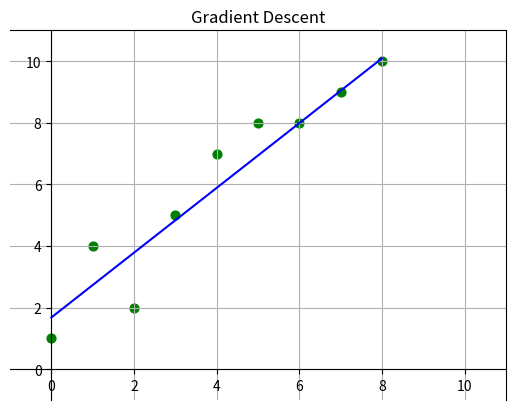

This figure's Python source:
import numpy as np
import matplotlib.pyplot as plt

def GradientDescent(x,y,learning_rate=0.01, epochs=1000):
    m=0
    b=0
    for _ in range(epochs):
        for i in range(len(x)): 
            xi = x[i]
            yi = y[i]
            guess = m * xi + b
            error = guess - yi
            m = m - (error * xi) * learning_rate
            b = b - error * learning_rate

    return m,b

ax = plt.gca()
ax.spines['left'].set_position('zero')
ax.spines['bottom'].set_position('zero')
plt.xlim([-1, 11])
plt.ylim([-1, 11])
plt.grid()

x = np.array([0, 1, 2, 3, 4, 5, 6, 7, 8]) 
y = np.array([1, 4, 2, 5, 7, 8, 8, 9, 10]) 

m,b=GradientDescent(x,y)

print("\nm = ",m," b = ",b) 
x_line = x
y_line = m*x + b  
plt.plot(x_line, y_line, color = "b")  
plt.scatter(x, y, color = "g", marker = "o", s = 40)
plt.title("Gradient Descent")
plt.show()